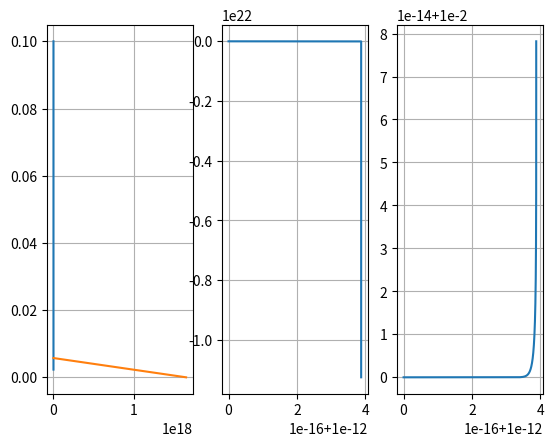

The script that saved this image:
import numpy as np
import matplotlib.pyplot as plt
from scipy.integrate import solve_ivp
from scipy.integrate._ivp.ivp import OdeResult

    
def ode_old(eta, x, gamma, omega, a1, a2, a3, epsilon):
    """_summary_

    Parameters
    ----------
    eta : _type_
        _description_
    x : _type_
        _description_

    Note:
    x[0] = f
    x[1] = f'
    x[2] = q
    """
    fpp = 1/(omega*eta)*((x[0]**a1*x[1] - x[2])/(epsilon*x[0]**(a2+a3)) + (gamma*a3 + gamma - omega)*x[1]) - a3*x[1]**2/x[0]
    qp = gamma*x[0] - omega*eta*x[1]
    return x[1], fpp, qp

def ode(eta, x, gamma, omega, a1, a2, a3, epsilon):
    """_summary_

    Parameters
    ----------
    eta : _type_
        _description_
    x : _type_
        _description_

    Note:
    x[0] = f
    x[1] = g
    x[2] = q
    """
    fp = 1/(omega*eta)*(gamma*x[0] - x[1]/x[0]**(a3))
    gp = (x[2] - x[0]**a1*fp)/(epsilon*x[0]**a2)
    qp = gamma*x[0] - omega*eta*x[1]
    return x[1], gp, qp

def inverted_ode(eta, x, gamma, omega, a1, a2, a3, epsilon):
    """_summary_

    Parameters
    ----------
    eta : _type_
        _description_
    x : _type_
        _description_

    Note:
    x[0] = eta
    x[1] = g
    x[2] = q
    """
    etap = (omega*eta)/(gamma*x[0] - x[1]/x[0]**(a3))
    fp = 1/etap
    gp = ((x[2] - x[0]**a1*fp)/(epsilon*x[0]**a2))*etap
    qp = (gamma*x[0] - omega*eta*x[1])*etap
    return x[1], gp, qp

class Solver:

    def __init__(self, a1, a2, a3, Q0, epsilon = 1):
        
        # Problem parameters
        self.a1:float = a1
        self.a2:float = a2
        self.a3:float = a3
        
        self.Q0:float = Q0
        
        self.epsilon:float = epsilon    
        
        
        # Self-similarity parameters
        self.gamma: float = 1/(a2 + a3 - a1)
        self.omega: float  = 0.5*(self.a1*self.gamma + 1)
        self.beta: float = (2 + 2*a1 - a2 - a3)/(2*(a2+a3-a1))

        self.__check_conditions()

        # Setting up params in ODE
        self.ode = lambda eta, x: ode(eta, x, self.gamma, self.omega, self.a1, self.a2, self.a3, self.epsilon)
        self.inverted_ode = lambda eta, x: inverted_ode(eta, x, self.gamma, self.omega, self.a1, self.a2, self.a3, self.epsilon)
        
    def __check_conditions(self):
        if self.a3 + self.a2 - self.a1 > 0:
            pass
        else:
            raise ValueError("Coefficients do not satisfy inequality")

    @staticmethod
    def ode(self, eta, x)->OdeResult:
        pass

    
    @staticmethod
    def inverted_ode(self, eta, x)->OdeResult:
        pass

    def solve(self, f0, eta0 = 1e-6):
        # Compute quantities at eta = deta
        fp0 = self.fp_powerseries(eta0, f0)
        g0 = f0**(self.a3)*fp0*(self.gamma*f0 - self.beta*eta0*fp0)
        x0 = [f0, 
              g0,
              self.q_powerseries(eta0, f0)]
    
        sol = solve_ivp(self.ode, [eta0, 1], x0, rtol = 1e-10, atol = 1e-10)
        i = -100
        print([sol.y[0,i], 0]), 
        inverted_sol = solve_ivp(self.inverted_ode, [sol.y[0,i], 0], [sol.t[i], sol.y[1,i], sol.y[2,i]],  rtol = 1e-10, atol = 1e-10, first_step = sol.y[0,i]/100)
        return sol, inverted_sol
    
    
    def f_powerseries(self, eta, f0):
        """Power series expansion  fo f(eta)"""
        return f0 + self.f1(f0)*eta
        pass

    def fp_powerseries(self, eta, f0):
        """Power series expansion  fo f'(eta)"""
        return f0*0.1
        pass

    def q_powerseries(self, eta, f0):
        """Power series expansion  fo q(eta)"""
        return f0*0.1
        pass

    def f1(self, f0):
        D = -(self.gamma*self.epsilon*f0**(self.C + self.G) + self.G *self.gamma*self.epsilon*f0**(self.C+self.G) + f0**self.xi)
        return self.Q0/D

    
    def check_integral_condition(self, sol:OdeResult, Q):
        I = np.trapezoid(sol.y[0], sol.t)
        return I - Q/(self.beta+1)

    @property
    def xi(self): return self.a1
    
    @property
    def C(self): return self.a2
    
    @property
    def G(self): return self.a3

if __name__ == '__main__':
    eps = np.finfo(float).eps
    print(eps)
    a1 = 3 # Power of D
    a2 = 4 # Power of K
    a3 = 0.8 # Power of tau

    Q = 0.1 # Flux Pre-factor
    epsilon = 1e-2

    solver = Solver(a1, a2, a2, epsilon)

    f0 = 0.1
    deta = 1e-12
    sol, inverted_sol = solver.solve(f0=f0, eta0 = deta)
    R = solver.check_integral_condition(sol, Q)
    print(inverted_sol)
    fig, ax = plt.subplots(1,3)
    
    [ax[_].plot(sol.t, sol.y[_]) for _ in range(3)]
    
    print(sol.t[-1])
    print(inverted_sol.y[0])
    print(sol.y[0,-1])
    print(inverted_sol.t)
    ax[0].plot(inverted_sol.y[0], inverted_sol.t)
    
    # ax[0].plot(sol.t, solver.f_powerseries(sol.t, f0), '--')
    # ax[0].set_yscale('log')
    print(len(sol.t))
    # ax.plot(sol.y[0], sol.t)

    [a.grid() for a in ax]
    plt.show()

